Run: headless pygame with SDL's dummy video driver; simulated clock (each Clock.tick advances the game by its frame time, no real sleeping); random seed 0; keys injected as events and as key.get_pressed() state; mouse plan: one left click at the window centre at the start of phase 2, then a move to the lower-right quarter at the start of phase 3.
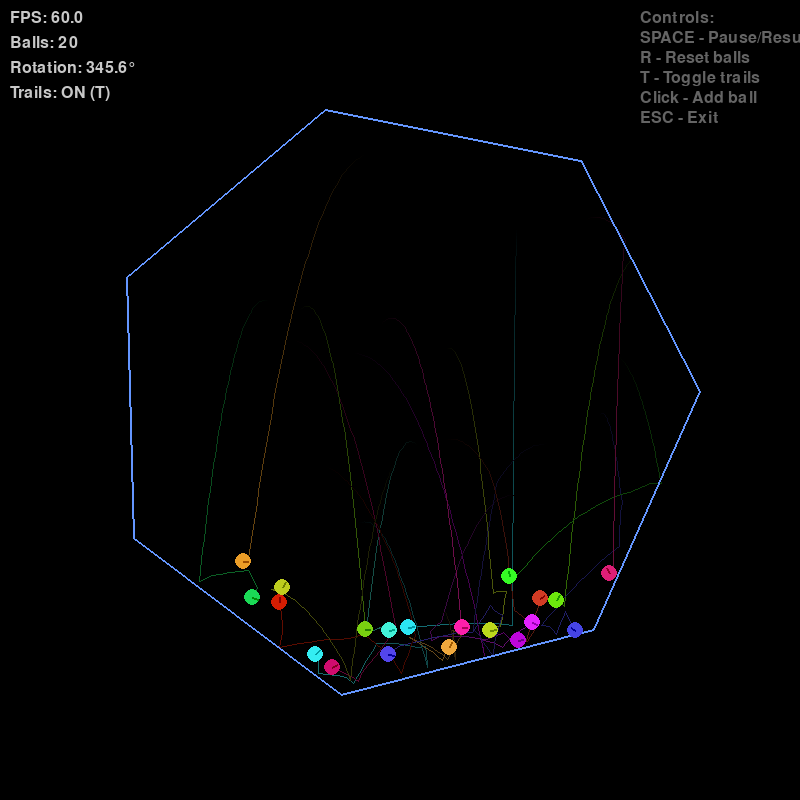
Frame 1 of 4 · flips 1–60 · no input
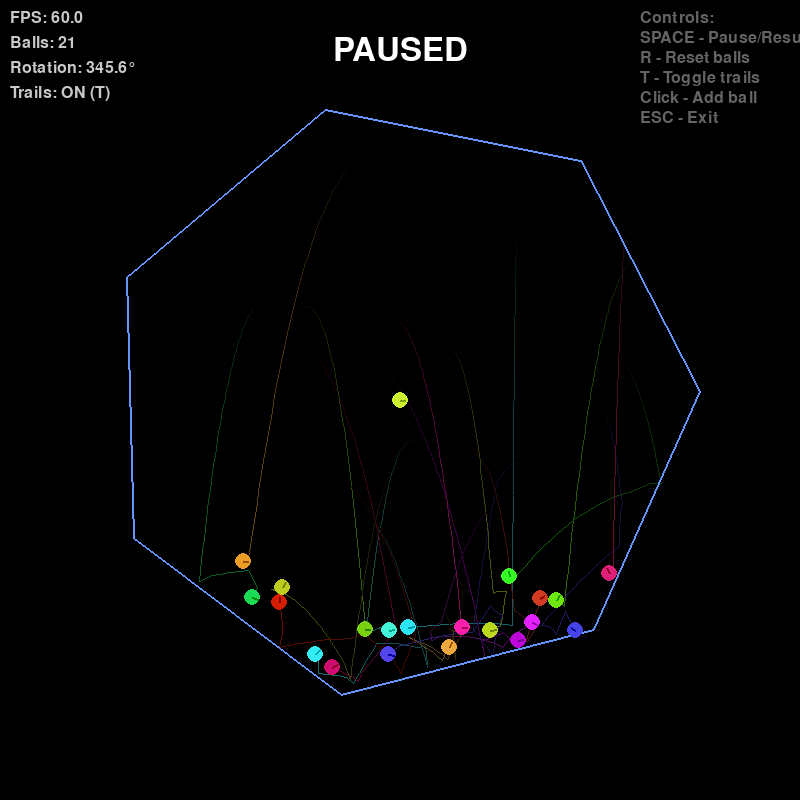
Frame 2 of 4 · flips 61–180 · clicked the window centre · tapped SPACE, RETURN · held RIGHT (→), D
Frame 3 of 4 · flips 181–300 · moved the mouse to the lower-right quarter · held DOWN (↓), S · screen unchanged from frame 2, image omitted
Frame 4 of 4 · flips 301–420 · held LEFT (←), A, UP (↑), W · screen unchanged from frame 3, image omitted

The pygame program that drew these frames:

#!/usr/bin/env python3
"""
正七边形弹跳球物理模拟器 (Heptagon Bouncing Balls Simulator)
============================================================

功能特性：
- 正七边形容器以15°/秒顺时针旋转
- 20个随机颜色的弹跳球
- 完整物理模拟：重力、碰撞检测、能量损失
- 球与边界、球与球之间的精确碰撞
- 轨迹跟踪、FPS监控、鼠标交互

控制键：
- 空格键：暂停/恢复
- R键：重置所有球
- ESC键：退出
- 鼠标左键：添加新球

作者：Claude AI
"""

import pygame
import math
import random
from dataclasses import dataclass, field
from typing import List, Tuple
from collections import deque

# ============================================================================
# 常量定义
# ============================================================================

# 窗口设置
WINDOW_WIDTH = 800
WINDOW_HEIGHT = 800
FPS = 60

# 七边形设置
HEPTAGON_SIDES = 7
HEPTAGON_RADIUS = 300
HEPTAGON_CENTER = (WINDOW_WIDTH // 2, WINDOW_HEIGHT // 2)
ROTATION_SPEED = 15  # 度/秒（顺时针为正）

# 球的设置
BALL_RADIUS = 8
INITIAL_BALL_COUNT = 20
TRAIL_LENGTH = 100  # 轨迹长度（帧数）

# 物理常量
GRAVITY = 9.81 * 100  # 像素/秒² (放大以适应屏幕尺度)
RESTITUTION = 0.85    # 弹性系数（能量保留比例）
FRICTION = 0.995      # 空气阻力模拟

# 颜色定义
COLOR_BLACK = (0, 0, 0)
COLOR_WHITE = (255, 255, 255)
COLOR_HEPTAGON = (100, 150, 255)
COLOR_TEXT = (200, 200, 200)


# ============================================================================
# 数学工具函数
# ============================================================================

def rotate_point(point: Tuple[float, float], 
                 center: Tuple[float, float], 
                 angle_rad: float) -> Tuple[float, float]:
    """
    将点绕中心旋转指定角度
    
    参数:
        point: 原始点坐标 (x, y)
        center: 旋转中心 (cx, cy)
        angle_rad: 旋转角度（弧度，正值为逆时针）
    
    返回:
        旋转后的点坐标
    """
    cos_a = math.cos(angle_rad)
    sin_a = math.sin(angle_rad)
    
    # 平移到原点
    dx = point[0] - center[0]
    dy = point[1] - center[1]
    
    # 旋转
    new_x = dx * cos_a - dy * sin_a
    new_y = dx * sin_a + dy * cos_a
    
    # 平移回去
    return (new_x + center[0], new_y + center[1])


def get_heptagon_vertices(center: Tuple[float, float], 
                          radius: float, 
                          rotation_angle: float) -> List[Tuple[float, float]]:
    """
    计算正七边形的顶点坐标
    
    参数:
        center: 中心点坐标
        radius: 外接圆半径
        rotation_angle: 当前旋转角度（弧度）
    
    返回:
        顶点坐标列表
    """
    vertices = []
    angle_step = 2 * math.pi / HEPTAGON_SIDES
    
    # 从正上方开始（-π/2偏移）
    start_angle = -math.pi / 2 + rotation_angle
    
    for i in range(HEPTAGON_SIDES):
        angle = start_angle + i * angle_step
        x = center[0] + radius * math.cos(angle)
        y = center[1] + radius * math.sin(angle)
        vertices.append((x, y))
    
    return vertices


def point_to_line_distance(point: Tuple[float, float],
                           line_start: Tuple[float, float],
                           line_end: Tuple[float, float]) -> Tuple[float, Tuple[float, float]]:
    """
    计算点到线段的距离和最近点
    
    返回:
        (距离, 最近点坐标)
    """
    px, py = point
    x1, y1 = line_start
    x2, y2 = line_end
    
    # 线段向量
    dx = x2 - x1
    dy = y2 - y1
    
    # 线段长度的平方
    length_sq = dx * dx + dy * dy
    
    if length_sq < 1e-10:
        # 线段退化为点
        return math.sqrt((px - x1)**2 + (py - y1)**2), (x1, y1)
    
    # 投影参数 t (限制在 [0, 1] 范围内)
    t = max(0, min(1, ((px - x1) * dx + (py - y1) * dy) / length_sq))
    
    # 最近点
    closest_x = x1 + t * dx
    closest_y = y1 + t * dy
    
    # 距离
    dist = math.sqrt((px - closest_x)**2 + (py - closest_y)**2)
    
    return dist, (closest_x, closest_y)


def get_edge_normal(line_start: Tuple[float, float],
                    line_end: Tuple[float, float],
                    center: Tuple[float, float]) -> Tuple[float, float]:
    """
    获取边的内法向量（指向多边形内部）
    """
    dx = line_end[0] - line_start[0]
    dy = line_end[1] - line_start[1]
    
    # 垂直向量（有两个方向）
    nx1, ny1 = -dy, dx
    nx2, ny2 = dy, -dx
    
    # 归一化
    length = math.sqrt(nx1**2 + ny1**2)
    if length < 1e-10:
        return (0, 0)
    
    nx1 /= length
    ny1 /= length
    nx2 /= length
    ny2 /= length
    
    # 选择指向中心的那个
    mid_x = (line_start[0] + line_end[0]) / 2
    mid_y = (line_start[1] + line_end[1]) / 2
    
    to_center_x = center[0] - mid_x
    to_center_y = center[1] - mid_y
    
    if nx1 * to_center_x + ny1 * to_center_y > 0:
        return (nx1, ny1)
    else:
        return (nx2, ny2)


def random_color() -> Tuple[int, int, int]:
    """生成随机明亮颜色"""
    # 使用HSV空间确保颜色明亮
    hue = random.random()
    saturation = 0.7 + random.random() * 0.3
    value = 0.8 + random.random() * 0.2
    
    # HSV to RGB
    c = value * saturation
    x = c * (1 - abs((hue * 6) % 2 - 1))
    m = value - c
    
    if hue < 1/6:
        r, g, b = c, x, 0
    elif hue < 2/6:
        r, g, b = x, c, 0
    elif hue < 3/6:
        r, g, b = 0, c, x
    elif hue < 4/6:
        r, g, b = 0, x, c
    elif hue < 5/6:
        r, g, b = x, 0, c
    else:
        r, g, b = c, 0, x
    
    return (int((r + m) * 255), int((g + m) * 255), int((b + m) * 255))


# ============================================================================
# 球类
# ============================================================================

@dataclass
class Ball:
    """弹跳球类"""
    x: float
    y: float
    vx: float = 0.0
    vy: float = 0.0
    radius: float = BALL_RADIUS
    color: Tuple[int, int, int] = field(default_factory=random_color)
    trail: deque = field(default_factory=lambda: deque(maxlen=TRAIL_LENGTH))
    spin: float = 0.0  # 自旋角速度（弧度/秒）
    angle: float = 0.0  # 当前自旋角度
    
    def update_physics(self, dt: float):
        """更新物理状态（重力和运动）"""
        # 应用重力
        self.vy += GRAVITY * dt
        
        # 应用空气阻力
        self.vx *= FRICTION
        self.vy *= FRICTION
        self.spin *= FRICTION
        
        # 更新位置
        self.x += self.vx * dt
        self.y += self.vy * dt
        
        # 更新自旋角度
        self.angle += self.spin * dt
        
        # 记录轨迹
        self.trail.append((self.x, self.y))
    
    def get_speed(self) -> float:
        """获取当前速度大小"""
        return math.sqrt(self.vx**2 + self.vy**2)


# ============================================================================
# 物理引擎
# ============================================================================

class PhysicsEngine:
    """物理引擎：处理所有碰撞检测和响应"""
    
    def __init__(self, center: Tuple[float, float], radius: float):
        self.center = center
        self.radius = radius
        self.rotation_angle = 0.0  # 当前旋转角度（弧度）
    
    def update_rotation(self, dt: float):
        """更新七边形旋转角度"""
        # 顺时针旋转，所以是负值
        self.rotation_angle -= math.radians(ROTATION_SPEED) * dt
    
    def get_vertices(self) -> List[Tuple[float, float]]:
        """获取当前七边形顶点"""
        return get_heptagon_vertices(self.center, self.radius, self.rotation_angle)
    
    def check_ball_wall_collision(self, ball: Ball) -> bool:
        """
        检测并处理球与七边形边界的碰撞
        
        核心算法：
        1. 遍历七边形的每条边
        2. 计算球心到边的距离
        3. 如果距离小于球半径，发生碰撞
        4. 计算反弹速度（考虑旋转边界的速度）
        """
        vertices = self.get_vertices()
        collided = False
        
        for i in range(HEPTAGON_SIDES):
            # 获取边的两个端点
            p1 = vertices[i]
            p2 = vertices[(i + 1) % HEPTAGON_SIDES]
            
            # 计算球心到边的距离
            dist, closest = point_to_line_distance((ball.x, ball.y), p1, p2)
            
            if dist < ball.radius:
                collided = True
                
                # 获取边的内法向量
                normal = get_edge_normal(p1, p2, self.center)
                
                # 计算穿透深度
                penetration = ball.radius - dist
                
                # 将球推出边界
                ball.x += normal[0] * penetration * 1.01
                ball.y += normal[1] * penetration * 1.01
                
                # === 关键：计算旋转边界在碰撞点的速度 ===
                # 边界点相对于中心的位置
                rx = closest[0] - self.center[0]
                ry = closest[1] - self.center[1]
                
                # 边界点的切向速度（角速度 × 半径，垂直于半径方向）
                # ω = -ROTATION_SPEED (顺时针为负)
                omega = -math.radians(ROTATION_SPEED)
                wall_vx = -omega * ry  # 切向速度的x分量
                wall_vy = omega * rx   # 切向速度的y分量
                
                # 计算球相对于边界的速度
                rel_vx = ball.vx - wall_vx
                rel_vy = ball.vy - wall_vy
                
                # 计算相对速度在法向量上的分量
                dot = rel_vx * normal[0] + rel_vy * normal[1]
                
                # 只有当球朝向边界移动时才反弹
                if dot < 0:
                    # 反弹：反转法向速度分量，应用弹性系数
                    ball.vx -= (1 + RESTITUTION) * dot * normal[0]
                    ball.vy -= (1 + RESTITUTION) * dot * normal[1]
                    
                    # 添加边界速度的影响（能量传递）
                    ball.vx += wall_vx * (1 - RESTITUTION) * 0.5
                    ball.vy += wall_vy * (1 - RESTITUTION) * 0.5
                    
                    # 计算自旋效果
                    tangent = (-normal[1], normal[0])
                    tangent_vel = rel_vx * tangent[0] + rel_vy * tangent[1]
                    ball.spin += tangent_vel * 0.1 / ball.radius
        
        return collided
    
    def check_ball_ball_collision(self, balls: List[Ball]):
        """
        检测并处理球与球之间的碰撞
        
        使用动量守恒和能量损失公式：
        v1' = v1 - (1+e) * m2/(m1+m2) * <v1-v2, x1-x2>/|x1-x2|² * (x1-x2)
        v2' = v2 - (1+e) * m1/(m1+m2) * <v2-v1, x2-x1>/|x2-x1|² * (x2-x1)
        
        假设所有球质量相同（m1 = m2）
        """
        n = len(balls)
        
        for i in range(n):
            for j in range(i + 1, n):
                ball1 = balls[i]
                ball2 = balls[j]
                
                # 计算两球心距离
                dx = ball2.x - ball1.x
                dy = ball2.y - ball1.y
                dist_sq = dx * dx + dy * dy
                min_dist = ball1.radius + ball2.radius
                
                if dist_sq < min_dist * min_dist and dist_sq > 1e-10:
                    dist = math.sqrt(dist_sq)
                    
                    # 碰撞法向量（从ball1指向ball2）
                    nx = dx / dist
                    ny = dy / dist
                    
                    # 相对速度
                    dvx = ball1.vx - ball2.vx
                    dvy = ball1.vy - ball2.vy
                    
                    # 相对速度在碰撞法向上的分量
                    dvn = dvx * nx + dvy * ny
                    
                    # 只有当两球相向运动时才处理碰撞
                    if dvn > 0:
                        # 等质量弹性碰撞公式（带能量损失）
                        impulse = (1 + RESTITUTION) * dvn / 2
                        
                        ball1.vx -= impulse * nx
                        ball1.vy -= impulse * ny
                        ball2.vx += impulse * nx
                        ball2.vy += impulse * ny
                        
                        # 分离两球（防止粘连）
                        overlap = min_dist - dist
                        ball1.x -= nx * overlap / 2 * 1.01
                        ball1.y -= ny * overlap / 2 * 1.01
                        ball2.x += nx * overlap / 2 * 1.01
                        ball2.y += ny * overlap / 2 * 1.01
                        
                        # 交换部分自旋
                        spin_transfer = (ball1.spin - ball2.spin) * 0.3
                        ball1.spin -= spin_transfer
                        ball2.spin += spin_transfer
    
    def is_point_inside(self, x: float, y: float) -> bool:
        """检查点是否在七边形内部"""
        vertices = self.get_vertices()
        
        # 使用射线法
        inside = False
        n = len(vertices)
        j = n - 1
        
        for i in range(n):
            xi, yi = vertices[i]
            xj, yj = vertices[j]
            
            if ((yi > y) != (yj > y)) and (x < (xj - xi) * (y - yi) / (yj - yi) + xi):
                inside = not inside
            
            j = i
        
        return inside


# ============================================================================
# 主模拟器类
# ============================================================================

class HeptagonSimulator:
    """主模拟器：管理整个模拟过程"""
    
    def __init__(self):
        pygame.init()
        pygame.display.set_caption("正七边形弹跳球模拟器 - Space:暂停 R:重置 ESC:退出 点击:添加球")
        
        self.screen = pygame.display.set_mode((WINDOW_WIDTH, WINDOW_HEIGHT))
        self.clock = pygame.time.Clock()
        self.font = pygame.font.Font(None, 24)
        self.big_font = pygame.font.Font(None, 48)
        
        self.physics = PhysicsEngine(HEPTAGON_CENTER, HEPTAGON_RADIUS)
        self.balls: List[Ball] = []
        self.paused = False
        self.running = True
        self.show_trails = True
        
        # FPS统计
        self.fps_history = deque(maxlen=60)
        
        # 初始化球
        self.reset_balls()
    
    def reset_balls(self):
        """重置所有球到随机位置"""
        self.balls.clear()
        
        for _ in range(INITIAL_BALL_COUNT):
            self.add_ball_random()
    
    def add_ball_random(self):
        """在七边形内添加一个随机位置的球"""
        max_attempts = 100
        
        for _ in range(max_attempts):
            # 在七边形内生成随机位置
            angle = random.uniform(0, 2 * math.pi)
            r = random.uniform(0, HEPTAGON_RADIUS - BALL_RADIUS * 3)
            
            x = HEPTAGON_CENTER[0] + r * math.cos(angle)
            y = HEPTAGON_CENTER[1] + r * math.sin(angle)
            
            # 检查是否在七边形内
            if self.physics.is_point_inside(x, y):
                # 检查是否与其他球重叠
                overlap = False
                for ball in self.balls:
                    dist = math.sqrt((x - ball.x)**2 + (y - ball.y)**2)
                    if dist < ball.radius + BALL_RADIUS + 2:
                        overlap = True
                        break
                
                if not overlap:
                    # 随机初始速度
                    speed = random.uniform(50, 200)
                    angle = random.uniform(0, 2 * math.pi)
                    vx = speed * math.cos(angle)
                    vy = speed * math.sin(angle)
                    
                    ball = Ball(x=x, y=y, vx=vx, vy=vy, color=random_color())
                    self.balls.append(ball)
                    return True
        
        return False
    
    def add_ball_at(self, x: float, y: float):
        """在指定位置添加球"""
        if self.physics.is_point_inside(x, y):
            # 随机初始速度
            speed = random.uniform(50, 150)
            angle = random.uniform(0, 2 * math.pi)
            vx = speed * math.cos(angle)
            vy = speed * math.sin(angle)
            
            ball = Ball(x=x, y=y, vx=vx, vy=vy, color=random_color())
            self.balls.append(ball)
            return True
        return False
    
    def handle_events(self):
        """处理用户输入事件"""
        for event in pygame.event.get():
            if event.type == pygame.QUIT:
                self.running = False
            
            elif event.type == pygame.KEYDOWN:
                if event.key == pygame.K_ESCAPE:
                    self.running = False
                elif event.key == pygame.K_SPACE:
                    self.paused = not self.paused
                elif event.key == pygame.K_r:
                    self.reset_balls()
                elif event.key == pygame.K_t:
                    self.show_trails = not self.show_trails
            
            elif event.type == pygame.MOUSEBUTTONDOWN:
                if event.button == 1:  # 左键
                    self.add_ball_at(*event.pos)
    
    def update(self, dt: float):
        """更新物理状态"""
        if self.paused:
            return
        
        # 更新七边形旋转
        self.physics.update_rotation(dt)
        
        # 更新每个球的物理状态
        for ball in self.balls:
            ball.update_physics(dt)
        
        # 检测边界碰撞
        for ball in self.balls:
            self.physics.check_ball_wall_collision(ball)
        
        # 检测球与球碰撞
        self.physics.check_ball_ball_collision(self.balls)
    
    def draw(self):
        """渲染画面"""
        # 清屏
        self.screen.fill(COLOR_BLACK)
        
        # 绘制轨迹
        if self.show_trails:
            for ball in self.balls:
                if len(ball.trail) > 1:
                    # 渐变轨迹
                    points = list(ball.trail)
                    for i in range(len(points) - 1):
                        alpha = i / len(points)
                        color = (
                            int(ball.color[0] * alpha * 0.5),
                            int(ball.color[1] * alpha * 0.5),
                            int(ball.color[2] * alpha * 0.5)
                        )
                        pygame.draw.line(self.screen, color, 
                                       (int(points[i][0]), int(points[i][1])),
                                       (int(points[i+1][0]), int(points[i+1][1])), 1)
        
        # 绘制七边形
        vertices = self.physics.get_vertices()
        pygame.draw.polygon(self.screen, COLOR_HEPTAGON, 
                          [(int(v[0]), int(v[1])) for v in vertices], 2)
        
        # 绘制球
        for ball in self.balls:
            # 主体
            pygame.draw.circle(self.screen, ball.color, 
                             (int(ball.x), int(ball.y)), ball.radius)
            
            # 自旋指示器（球上的一条线）
            line_end_x = ball.x + ball.radius * 0.7 * math.cos(ball.angle)
            line_end_y = ball.y + ball.radius * 0.7 * math.sin(ball.angle)
            darker_color = (
                max(0, ball.color[0] - 80),
                max(0, ball.color[1] - 80),
                max(0, ball.color[2] - 80)
            )
            pygame.draw.line(self.screen, darker_color,
                           (int(ball.x), int(ball.y)),
                           (int(line_end_x), int(line_end_y)), 2)
        
        # 绘制UI信息
        self.draw_ui()
        
        pygame.display.flip()
    
    def draw_ui(self):
        """绘制用户界面信息"""
        # 计算平均FPS
        current_fps = self.clock.get_fps()
        self.fps_history.append(current_fps)
        avg_fps = sum(self.fps_history) / len(self.fps_history) if self.fps_history else 0
        
        # FPS显示
        fps_text = self.font.render(f"FPS: {avg_fps:.1f}", True, COLOR_TEXT)
        self.screen.blit(fps_text, (10, 10))
        
        # 球数量
        ball_text = self.font.render(f"Balls: {len(self.balls)}", True, COLOR_TEXT)
        self.screen.blit(ball_text, (10, 35))
        
        # 旋转角度
        angle_deg = math.degrees(self.physics.rotation_angle) % 360
        angle_text = self.font.render(f"Rotation: {angle_deg:.1f}°", True, COLOR_TEXT)
        self.screen.blit(angle_text, (10, 60))
        
        # 轨迹状态
        trail_text = self.font.render(f"Trails: {'ON' if self.show_trails else 'OFF'} (T)", 
                                      True, COLOR_TEXT)
        self.screen.blit(trail_text, (10, 85))
        
        # 暂停提示
        if self.paused:
            pause_text = self.big_font.render("PAUSED", True, COLOR_WHITE)
            text_rect = pause_text.get_rect(center=(WINDOW_WIDTH // 2, 50))
            self.screen.blit(pause_text, text_rect)
        
        # 控制说明
        controls = [
            "Controls:",
            "SPACE - Pause/Resume",
            "R - Reset balls",
            "T - Toggle trails",
            "Click - Add ball",
            "ESC - Exit"
        ]
        for i, text in enumerate(controls):
            control_text = self.font.render(text, True, (100, 100, 100))
            self.screen.blit(control_text, (WINDOW_WIDTH - 160, 10 + i * 20))
    
    def run(self):
        """主循环"""
        while self.running:
            dt = self.clock.tick(FPS) / 1000.0  # 转换为秒
            
            self.handle_events()
            self.update(dt)
            self.draw()
        
        pygame.quit()


# ============================================================================
# 程序入口
# ============================================================================

if __name__ == "__main__":
    print("=" * 60)
    print("正七边形弹跳球物理模拟器")
    print("=" * 60)
    print("\n控制说明:")
    print("  空格键  - 暂停/恢复模拟")
    print("  R键     - 重置所有球")
    print("  T键     - 开关轨迹显示")
    print("  鼠标左键 - 在点击位置添加新球")
    print("  ESC键   - 退出程序")
    print("\n物理参数:")
    print(f"  重力加速度: {GRAVITY/100:.2f} m/s² (缩放后: {GRAVITY} px/s²)")
    print(f"  弹性系数: {RESTITUTION}")
    print(f"  旋转速度: {ROTATION_SPEED}°/s (顺时针)")
    print(f"  初始球数: {INITIAL_BALL_COUNT}")
    print("\n启动模拟...")
    print("=" * 60)
    
    simulator = HeptagonSimulator()
    simulator.run()
